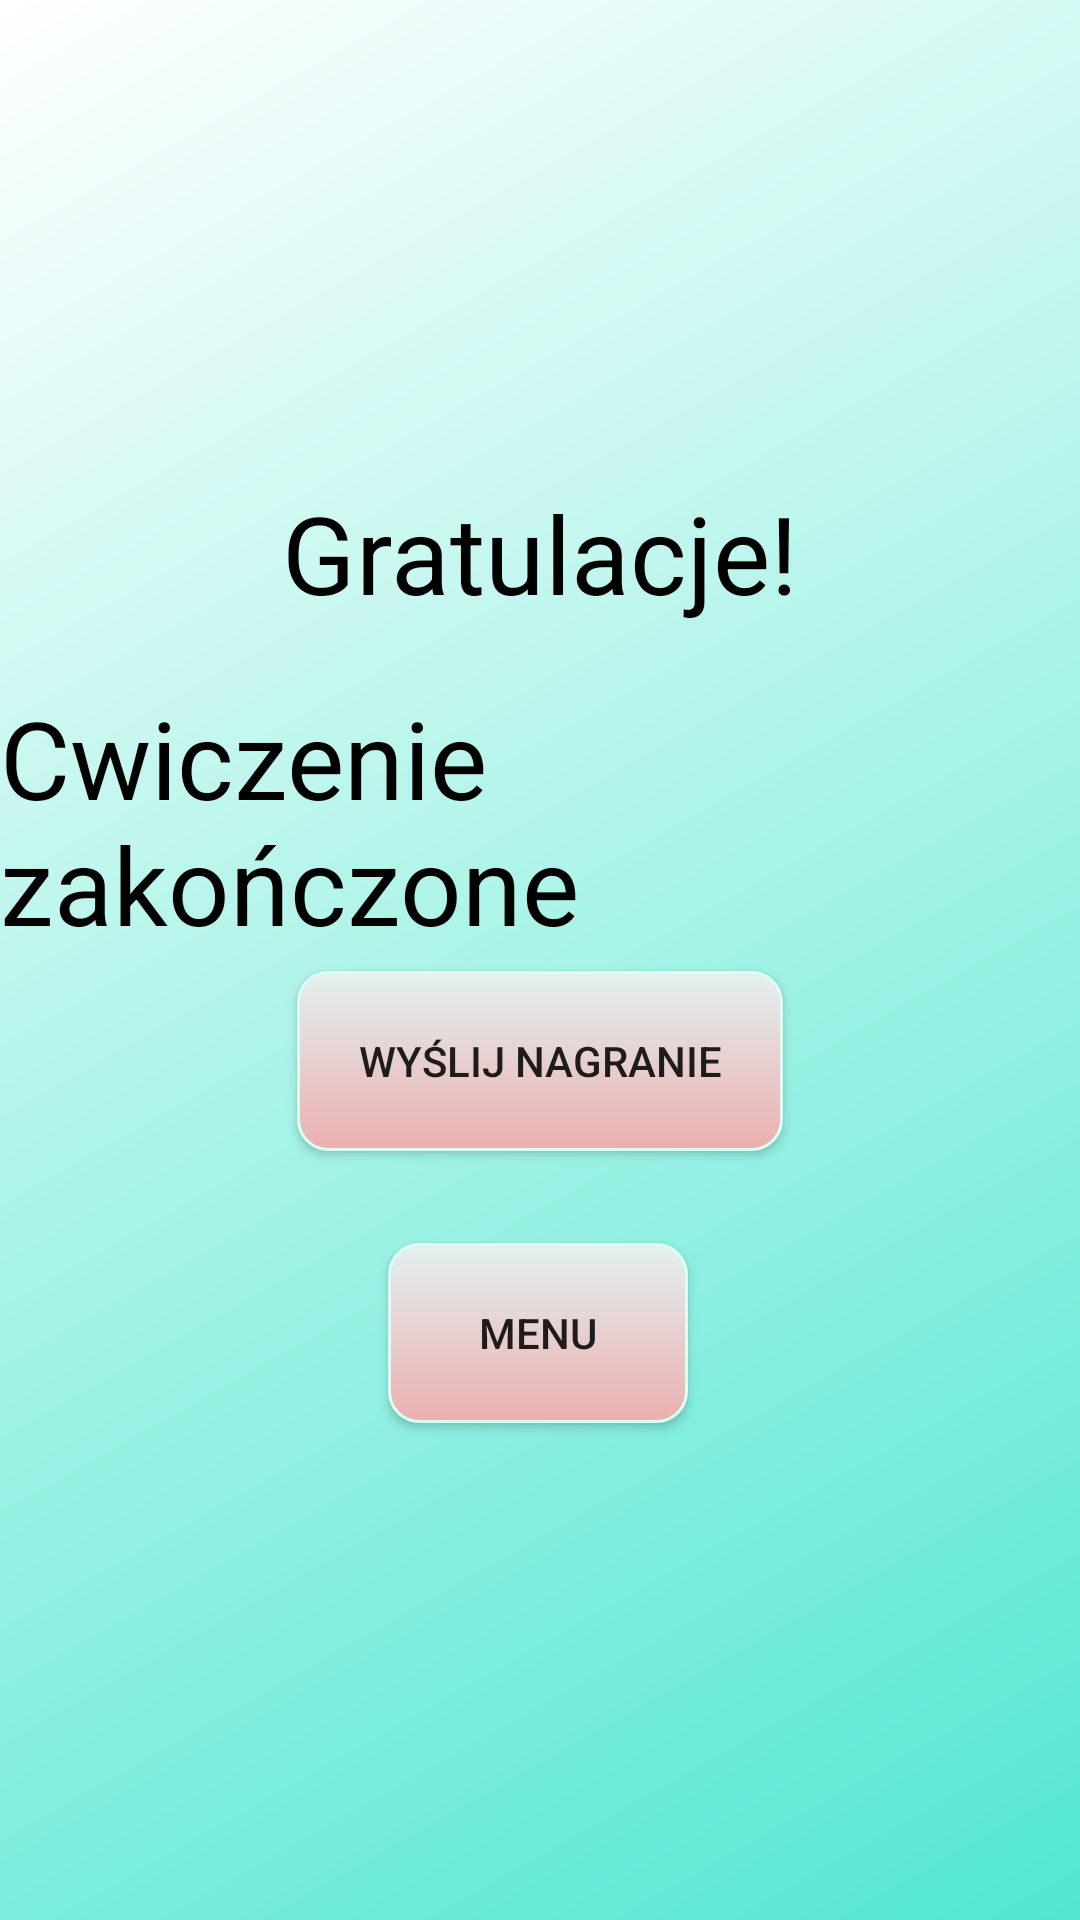

Produce the Android XML layout that renders to this screen, including the resource entries it uses.
<!-- AndroidManifest.xml: application theme AppTheme -->
<!-- res/layout/excercise1_end_screen.xml -->
<?xml version="1.0" encoding="utf-8"?>
<androidx.constraintlayout.widget.ConstraintLayout
    xmlns:android="http://schemas.android.com/apk/res/android"
    xmlns:app="http://schemas.android.com/apk/res-auto"
    xmlns:tools="http://schemas.android.com/tools"
    android:layout_width="match_parent"
    android:layout_height="match_parent"
    tools:context=".Exercise1EndingActivity"
    android:background="@drawable/gradient_back"
    android:screenOrientation="portrait">

    <Button
        android:id="@+id/backToMenuButton"
        android:layout_width="100dp"
        android:layout_height="60dp"
        android:background="@drawable/rounded_button_2"
        android:text="menu"
        app:layout_constraintBottom_toBottomOf="parent"
        app:layout_constraintEnd_toEndOf="parent"
        app:layout_constraintHorizontal_bias="0.498"
        app:layout_constraintStart_toStartOf="parent"
        app:layout_constraintTop_toBottomOf="@+id/goToSendButton"
        app:layout_constraintVertical_bias="0.156" />

    <TextView
        android:id="@+id/textView"
        android:layout_width="wrap_content"
        android:layout_height="wrap_content"
        android:layout_marginTop="160dp"
        android:text="@string/endScreenGratulations"
        android:textColor="@android:color/background_dark"
        android:textSize="36sp"
        app:layout_constraintEnd_toEndOf="parent"
        app:layout_constraintStart_toStartOf="parent"
        app:layout_constraintTop_toTopOf="parent" />

    <TextView
        android:id="@+id/textView4"
        android:layout_width="wrap_content"
        android:layout_height="wrap_content"
        android:layout_marginTop="20dp"
        android:text="Cwiczenie zakończone"
        android:textColor="@android:color/black"
        android:textSize="36sp"
        app:layout_constraintEnd_toEndOf="parent"
        app:layout_constraintHorizontal_bias="0.488"
        app:layout_constraintStart_toStartOf="parent"
        app:layout_constraintTop_toBottomOf="@+id/textView" />

    <Button
        android:id="@+id/goToSendButton"
        android:layout_width="162dp"
        android:layout_height="60dp"
        android:layout_marginBottom="256dp"
        android:background="@drawable/rounded_button_2"
        android:text="@string/sendRecording"
        app:layout_constraintBottom_toBottomOf="parent"
        app:layout_constraintEnd_toEndOf="parent"
        app:layout_constraintStart_toStartOf="parent"
        app:layout_constraintTop_toBottomOf="@+id/textView4"
        app:layout_constraintVertical_bias="0.913" />
</androidx.constraintlayout.widget.ConstraintLayout>
<!-- resources referenced by this layout -->
<resources>
  <!-- drawable gradient_back (drawable) -->
  <?xml version="1.0" encoding="utf-8"?>
  <shape xmlns:android="http://schemas.android.com/apk/res/android"
      android:shape="rectangle">
      <gradient
          android:startColor="#52E7D1"
          android:endColor="#FFFFFF"
          android:angle="135" />
  </shape>
  <!-- drawable rounded_button_2 (drawable) -->
  <?xml version="1.0" encoding="utf-8"?>
  <selector xmlns:android="http://schemas.android.com/apk/res/android" >
      <item android:state_pressed="true" >
          <shape android:shape="rectangle"  >
              <corners android:radius="10dip" />
              <stroke android:width="1dip" android:color="#C24A4A" />
              <gradient android:angle="-90" android:startColor="#345953" android:endColor="#14DAEE"  />
          </shape>
      </item>
      <item android:state_focused="true">
          <shape android:shape="rectangle"  >
              <corners android:radius="10dip" />
              <stroke android:width="1dip" android:color="#5267A7" />
              <solid android:color="#2BE0FF"/>
          </shape>
      </item>
      <item >
          <shape android:shape="rectangle"  >
              <corners android:radius="10dip" />
              <stroke android:width="1dip" android:color="#DDFFF2" />
              <gradient android:angle="-90" android:startColor="#E3F0F0" android:endColor="#ECAFAF" />
          </shape>
      </item>
  </selector>
  <string name="endScreenGratulations">Gratulacje!</string>
  <string name="sendRecording">Wyślij nagranie</string>
  <style name="AppTheme" parent="Theme.AppCompat.Light.DarkActionBar">
          
          <item name="colorPrimary">@color/colorPrimary</item>
          <item name="colorPrimaryDark">@color/colorPrimaryDark</item>
          <item name="colorAccent">@color/colorAccent</item>
      </style>
  <color name="colorPrimary">#FFFFFF</color>
  <color name="colorPrimaryDark">#00574B</color>
  <color name="colorAccent">#D81B60</color>
</resources>
